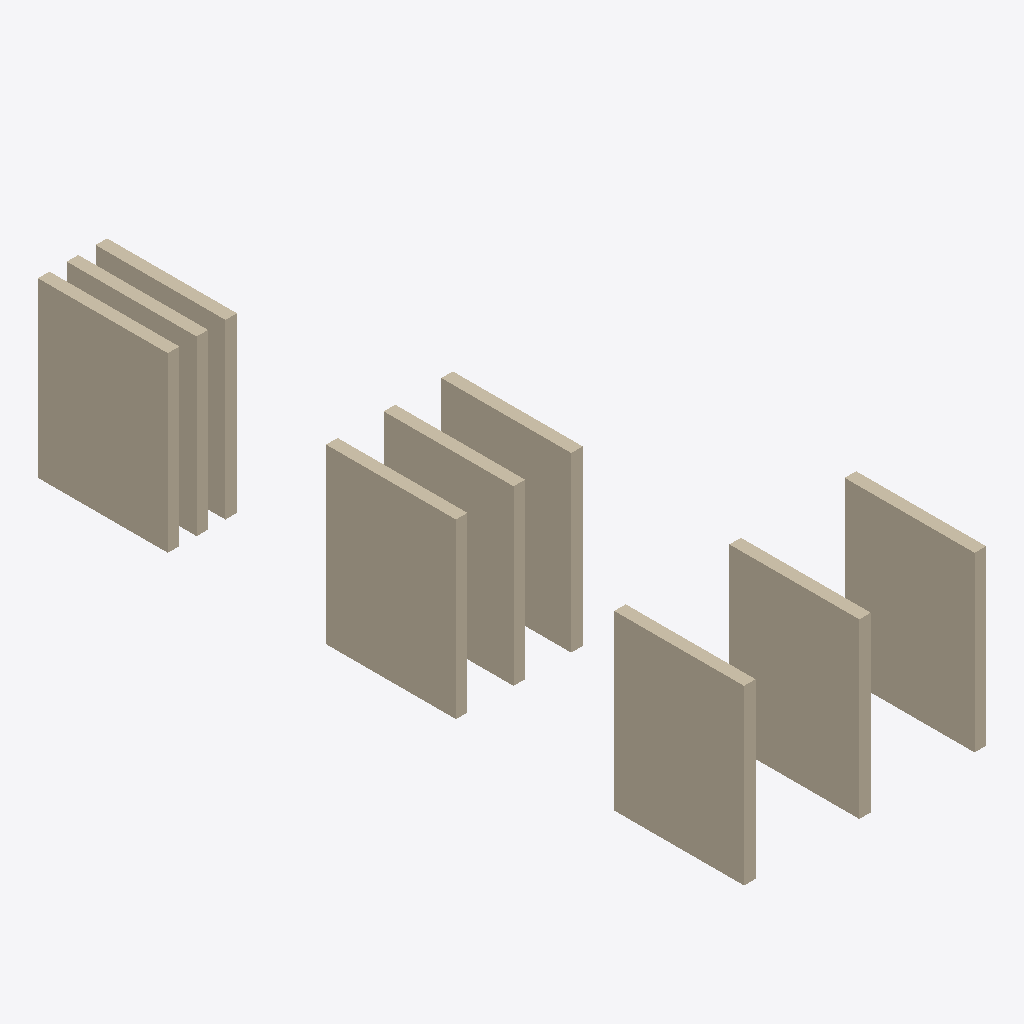
Isometric view of an IFC building model (IFC-SPF (STEP), schema IFC4, length unit metre), seen from the south-west, elements coloured by IFC class: 9 walls (beige).
Extent 4.2 m × 12.3 m × 3.0 m (x, y, z). Storeys (1): First Storey at 0.00 m. Elements (9): 9 IfcWall.

HEADER;
FILE_DESCRIPTION(('ViewDefinition[DesignTransferView]'),'2;1');
FILE_NAME('nine_walls.ifc','2022-08-30T13:25:56+03:00',(),(),'IfcOpenShell v0.7.0-1b1fd1e6','BlenderBIM 0.0.220516','Nobody');
FILE_SCHEMA(('IFC4'));
ENDSEC;
DATA;
#1=IFCPROJECT('0r1ojvZs1FXeSd6xpmX6uz',$,'My Project',$,$,$,$,(#14,#20),#9);
#24=IFCSITE('0PUTHnYF14_uf90LL7cXVX',$,'My Site',$,$,#47,$,$,$,$,$,$,$,$);
#30=IFCBUILDING('3j6iF3sA55d92ChY4dD1v_',$,'My Building',$,$,#53,$,$,$,$,$,$);
#36=IFCBUILDINGSTOREY('0e6FlJJ_13lQf6Pdp$y$UM',$,'First Storey',$,$,#59,$,$,$,$);
#6388=IFCWALL('2pxFY$9oz6cggYAgi3Cct2',$,'wall1.001','Gaussian 5 1',$,#6421,#6411,$,.ELEMENTEDWALL.);
#6740=IFCWALL('2vre0QcLX5uus5$YZHD2VZ',$,'wall1.001','Gaussian 5 1',$,#6898,#6763,$,.ELEMENTEDWALL.);
#6812=IFCWALL('1yMFHpY058wPNzpWPTA$BA',$,'wall1.001','Gaussian 5 1',$,#6913,#6835,$,.ELEMENTEDWALL.);
#6692=IFCWALL('1LRwELJJD6MPWyev3EL5WM',$,'wall1.001','Gaussian 5 1',$,#6888,#6715,$,.ELEMENTEDWALL.);
#6716=IFCWALL('03ufoeEWLCqQC4urwv7kYJ',$,'wall1.001','Gaussian 5 1',$,#6893,#6739,$,.ELEMENTEDWALL.);
#6788=IFCWALL('0DBPBFeuXEnuVXD8neWdZD',$,'wall1.001','Gaussian 5 1',$,#6908,#6811,$,.ELEMENTEDWALL.);
#6764=IFCWALL('18M2IywZrDS80Xc79jYmgS',$,'wall1.001','Gaussian 5 1',$,#6903,#6787,$,.ELEMENTEDWALL.);
#6860=IFCWALL('3UBSLZk9L6khxC2MbovhLe',$,'wall1.001','Gaussian 5 1',$,#6923,#6883,$,.ELEMENTEDWALL.);
#6836=IFCWALL('0syazoAaX1qBFNFqs8Cogz',$,'wall1.001','Gaussian 5 1',$,#6918,#6859,$,.ELEMENTEDWALL.);
ENDSEC;
